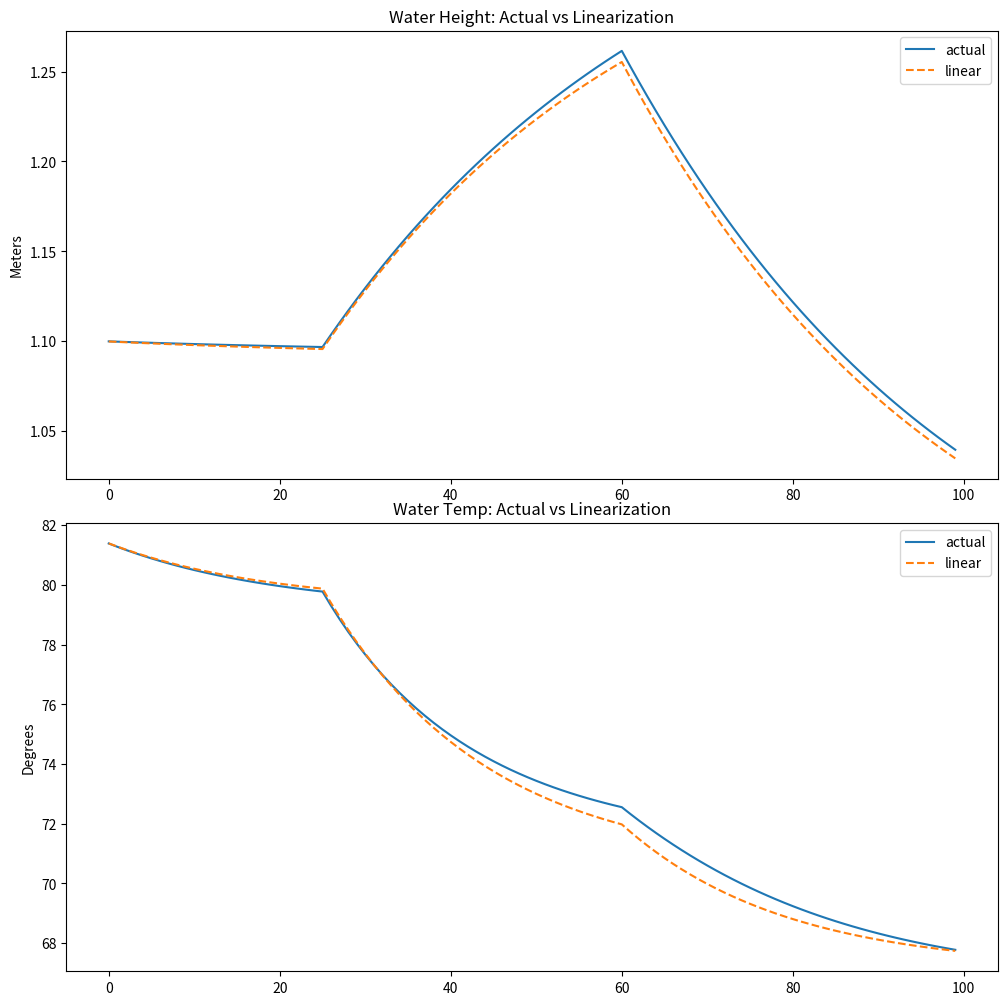
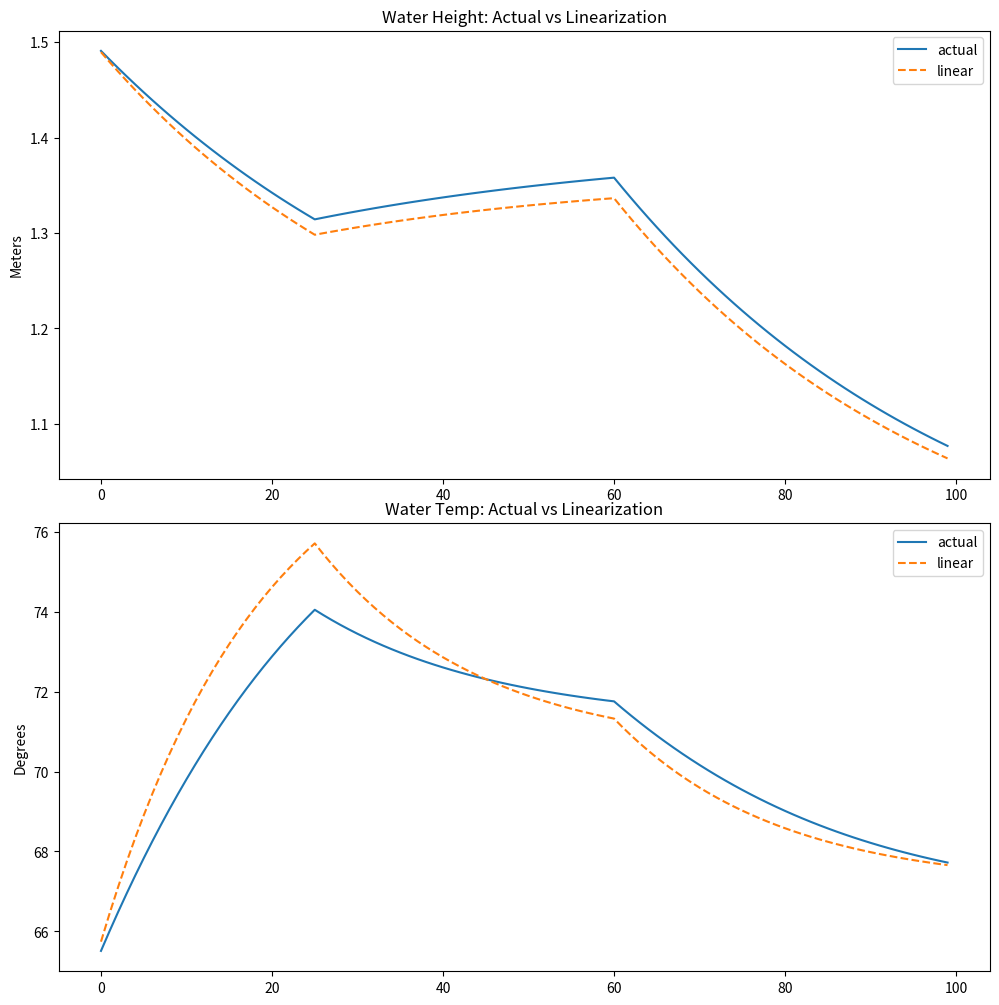
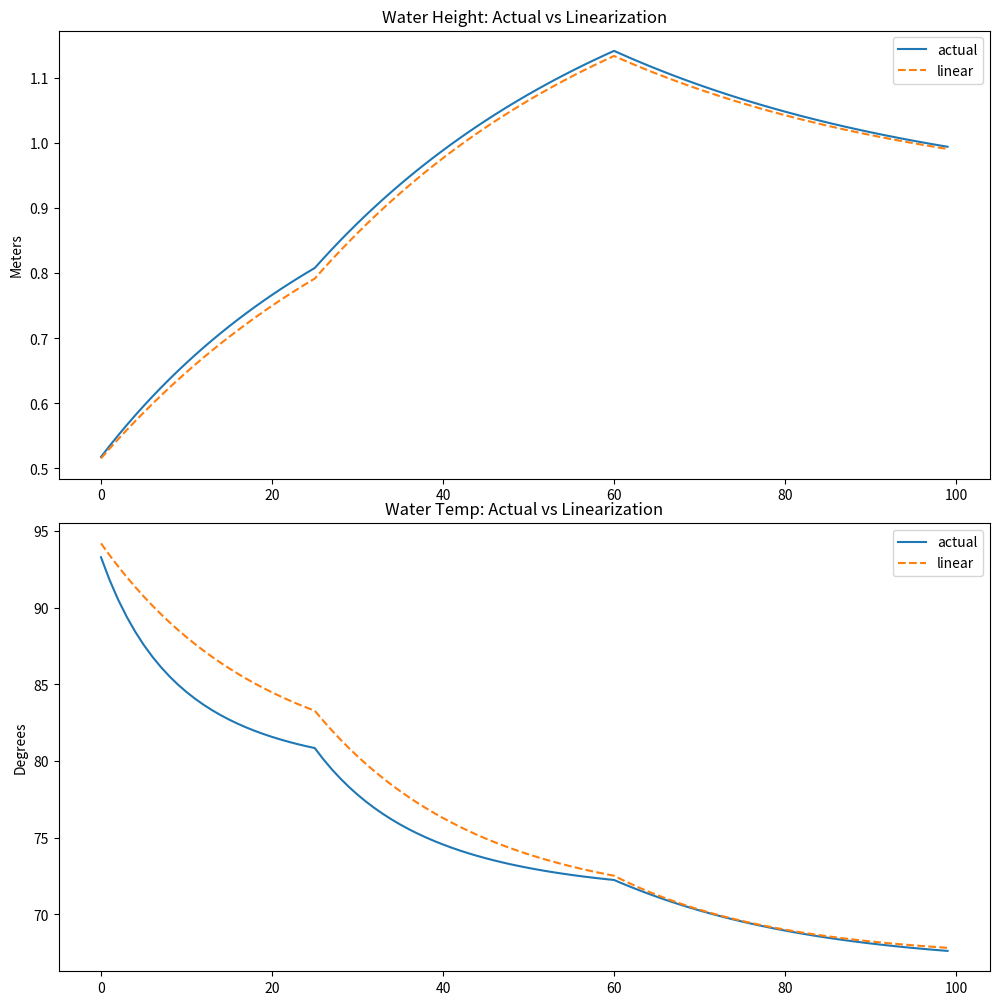
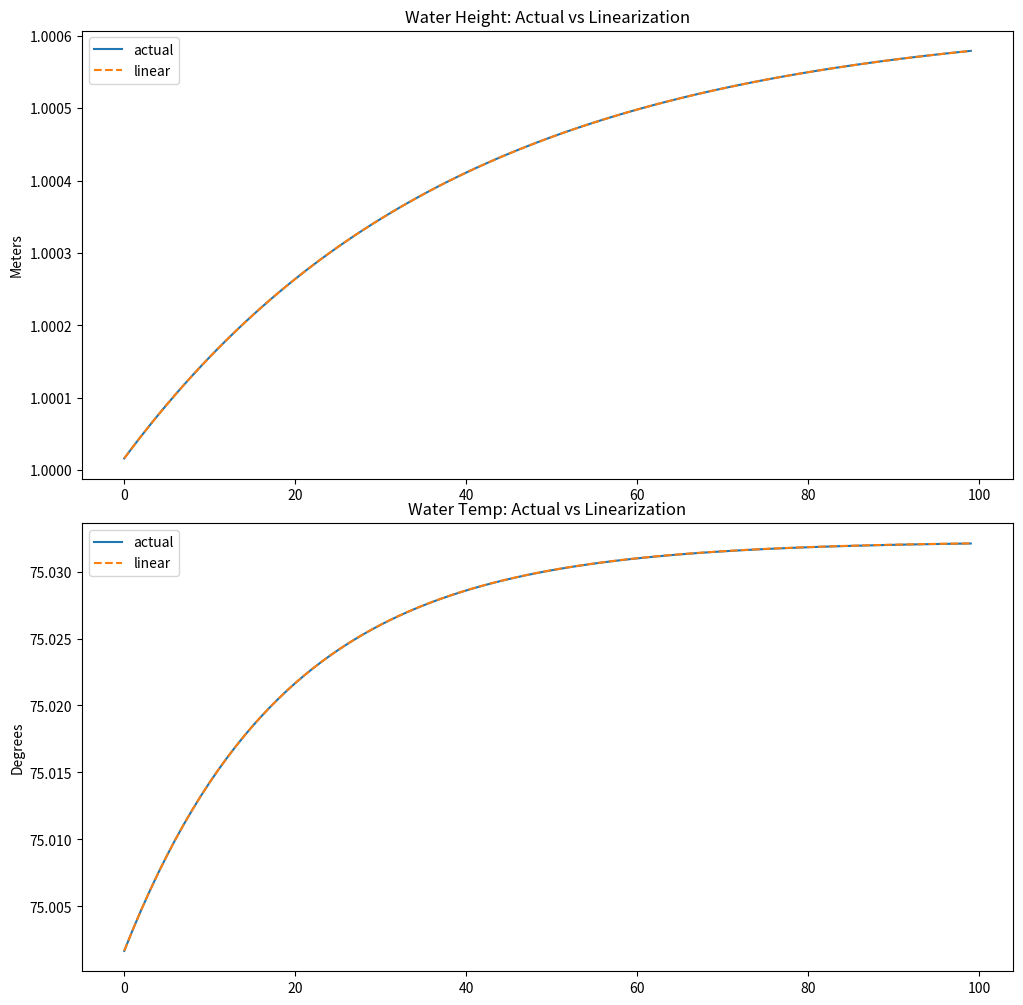

Generate these figures, in order, with matplotlib:

# coding: utf-8

# # Jacobian Linearization Example
# 
# In this example, we will investigate how accurate a simulation using jacobian linearization is compared to the true nonlinear system dynamics. The system in this scenario is a water mixing tank. There is a hot water source and a cold water source and the goal is to acheive water of a specific temperature. The following nonlinear equations govern the system:
# 
# \begin{equation}
# \begin{split}
# \dot{h}(t) &= \frac{1}{A_T}(q_C(t) + q_H(t) - C_DA_o\sqrt{2gh(t})) \\
# \dot{T}_T(t) &= \frac{1}{h(t)A_T}(q_C(t)[T_C - T_T(t)] + q_H(t)[T_H - T_T(t)]) \\
# \end{split}
# \end{equation}
# 
# $h(t)$ is the height of the tank, $q_C$ is the flow rate of the cold water, $q_H$ is the flow rate of the hot water, These flow rates are our controls. $A_T$, $C_D$, $g$, and $A_o$ are just some constants.
# 
# Let's define some constraints for our simulation.
# 
# \begin{equation}
# \begin{split}
# h(0) &= 1.10 \\
# T_T(0) &= 81.5 \\
# q_C(0) &= \begin{cases} 0.022 & 0 \leq t \leq 25 \\
#                        0.043 & 25 \leq t \leq 100 \\ \end{cases} \\
# q_H(0) &= \begin{cases} 0.14 & 0 \leq t \leq 60 \\
#                        0.105 & 60 \leq t \leq 100 \\ \end{cases} \\
# \end{split}
# \end{equation}
# 
# We picked these numbers because they're reasonably close to the equilibrium condition of $h=1, T_T=75$. Of course the control inputs are totally arbitrary, we just want to see the impact they have on height and water temperature.
# 
# For the true system dynamics, the simulation is simple. Given the starting variable, calculate $h(0)$ and $T_T(0)$. Then, use these new outputs as the inputs at the next time step.

# In[18]:

import numpy as np
import matplotlib.pyplot as plt
import matplotlib as mpl
mpl.rcParams['axes.formatter.useoffset'] = False
mpl.rcParams['figure.figsize'] = (10,10)


# In[25]:

def nonlinear_simulate(q_C, q_H, h0, T0, T_C=10, T_H=90, A_o=0.05, A_T=3, C_D=0.7, g=9.8, debug=False):
    h_t = h0
    T_T_t = T0
    H = []
    T = []
    for t in range(100):
        q_C_t = q_C(t)
        q_H_t = q_H(t)
        if debug:
            print(h_t, T_T_t, q_C_t, q_H_t)
        T_T_t += (q_C_t * (T_C - T_T_t) + q_H_t * (T_H - T_T_t)) / (h_t * A_T) 
        h_t += (q_C_t + q_H_t - C_D * A_o * np.sqrt(2 * g * h_t)) / A_T
        H.append(h_t)
        T.append(T_T_t)
        
    return H, T

def linear_simulate(q_C, q_H, h0, T0, h_e=1, T_e=75, T_C=10, T_H=90, A_o=0.05, A_T=3, C_D=0.7, g=9.8, debug=False):
    # first we calculate our control inputs for the input equilibrium point (h_e, T_e)
    q_C_e = (C_D*A_o*np.sqrt(2*g*h_e)*(T_H-T_e))/(T_H-T_C)
    q_H_e = (C_D*A_o*np.sqrt(2*g*h_e)*(T_e-T_C))/(T_H-T_C)
    if debug:
        print(q_C_e, q_H_e)

    # then we solve for A and B, the coefficients of our linear system
    A = np.array([[-g*C_D*A_o/(A_T*np.sqrt(2*g*h_e)), 0],[-(q_C_e*(T_C-T_e) + q_H_e*(T_H-T_e))/(h_e*h_e*A_T), -(q_C_e+q_H_e)/(h_e*A_T)]])
    B = np.array([[1/A_T,1/A_T],[(T_C-T_e)/(h_e*A_T), (T_H-T_e)/(h_e*A_T)]])
    if debug:
        print(A)
        print(B)
                
    # compute initial distance between current state and equilibrium state, our delta_x
    delta_h_t = h0 - h_e
    delta_T_t = T0 - T_e
        
    h_t = h0
    T_T_t = T0
    H = []
    T = []
    for t in range(100):
        q_C_t = q_C(t)
        q_H_t = q_H(t)

        # compute distance between our current control and equilibrium control, our delta_u
        delta_q_C = q_C_t - q_C_e
        delta_q_H = q_H_t - q_H_e

        # use the linear form to update our delta values
        delta_x = np.array([delta_h_t, delta_T_t])
        delta_u = np.array([delta_q_C, delta_q_H])
        delta_x += A@delta_x + B@delta_u
        
        delta_h_t = delta_x[0]
        delta_T_t = delta_x[1]
        
        h_t = h_e + delta_h_t
        T_T_t = T_e + delta_T_t
            
        H.append(h_t)
        T.append(T_T_t)
        
    return H, T

def q_C(t):
    if t <= 25:
        return 0.022
    else:
        return 0.043
    
def q_H(t):
    if t <= 60:
        return 0.14
    else:
        return 0.105
    
def q_C_eq(t):
    return 0.029
    
def q_H_eq(t):
    return 0.126
    
def make_plots(q_C, q_H, h0, T0):
    actual_H, actual_T = nonlinear_simulate(q_C, q_H, h0, T0)
    linear_H, linear_T = linear_simulate(q_C, q_H, h0, T0)

    fig, ax = plt.subplots(nrows=2, ncols=1)
    fig.tight_layout()
    ax[0].plot(actual_H, label="actual")
    ax[0].plot(linear_H, label="linear", linestyle='dashed')
    ax[0].set_title("Water Height: Actual vs Linearization")
    ax[0].set_ylabel("Meters")
    ax[0].legend()

    ax[1].plot(actual_T, label="actual")
    ax[1].plot(linear_T, label="linear", linestyle='dashed')
    ax[1].set_title("Water Temp: Actual vs Linearization")
    ax[1].set_ylabel("Degrees")
    ax[1].legend()

    plt.show()
    
make_plots(q_C, q_H, 1.1, 81.5)


# ## HELL YEA, It works!
# 
# We just ran a simulation comparison between a linearization of a nonlinear system and the original nonlinear system. Go math! Let's try some other scenarios...

# ### Higher water, lower temp

# In[27]:

make_plots(q_C, q_H, 1.5, 65)


# ### Lower Water, Higher Temp

# In[31]:

make_plots(q_C, q_H, 0.5, 95)


# ### What about the equilibrium point itself? (and use the correct control for that point)

# In[34]:

make_plots(q_C_eq, q_H_eq, 1.0, 75.0)


# ### Unsurprisingly, it matches perfectly! (and barely changes, look at the axis scale)

# In[ ]:



